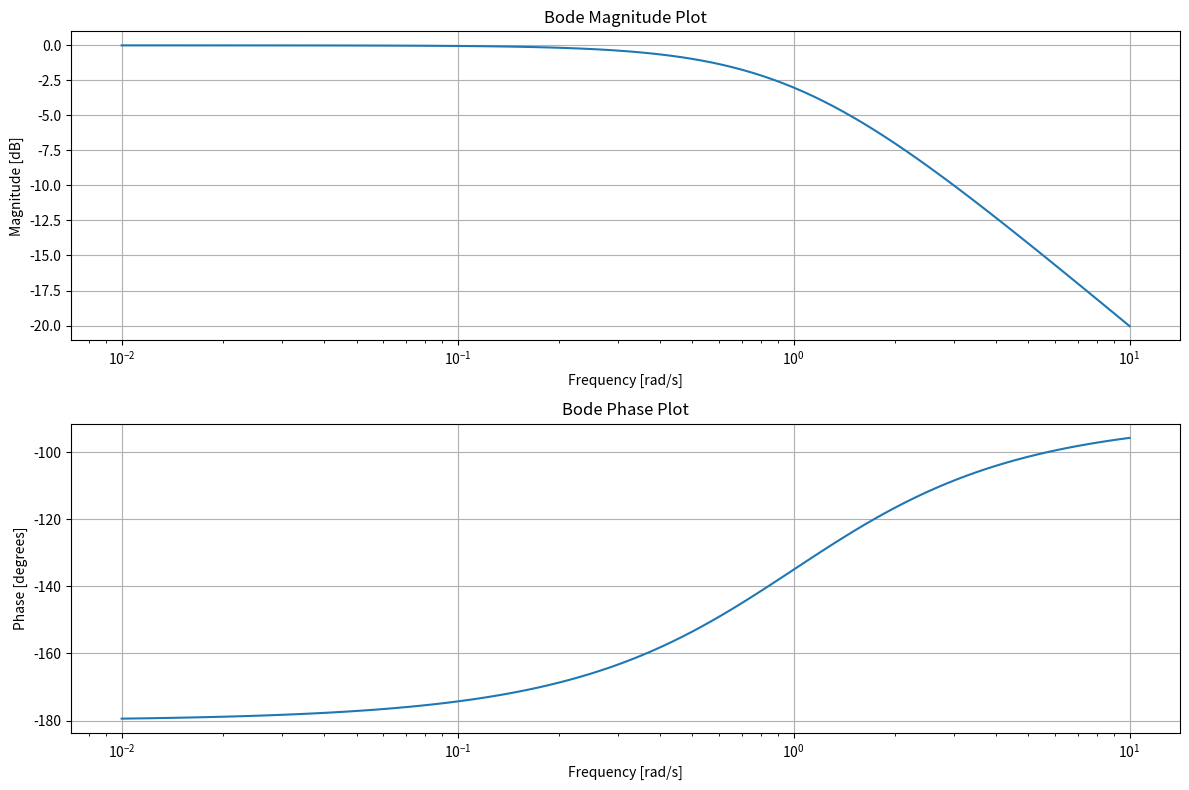

Reproduce this figure in Python.
import numpy as np
import matplotlib.pyplot as plt
from scipy.signal import TransferFunction, lti, bode


'''def analyze_z_transfer_function(num, den):
    system=TransferFunction(num, den)
    
    zeros = system.zeros
    poles = system.poles
    print("Zeros:",zeros)
    print("Poles:",poles)
    
    #Srability analysis
    stable = all(np.abs(pole)<1 for pole in poles)
    print("Stability:", "Stable" if stable else "Unstable")
    
    #Casuality analysis
    casual = all(num[i] == 0 for i in range(len(num)-1) if num[i+1] == 0)
    print("Casuality:", "Causal" if casual else "Non-Casual")
    
    #Time Invariance analysis
    time_invariant = True 
    print("Time Invariance:", "Time Invariant" if time_invariant else "Time Variant")
    
    [w,mag,phase] = bode(system)
    
    plt.figure(figsize=(12,8))
    plt.subplot(2,1,1)
    plt.semilogx(w, mag)
    plt.title('Bode Magnitude Plot')
    plt.xlabel('Frequency [rad/s]')
    plt.ylabel('Magnitude [dB]')
    plt.grid()
    plt.subplot(2, 1, 2)
    plt.semilogx(w, phase)
    plt.title('Bode Phase Plot')
    plt.xlabel('Frequency [rad/s]')
    plt.ylabel('Phase [degrees]')
    plt.grid()
    plt.tight_layout()
    plt.show()
    

num = [1,0.5]
den = [1,-1.5,0.5]
analyze_z_transfer_function(num, den)'''

'''def analyze_z_transfer_function(num, den):
    system=TransferFunction(num, den)
    
    zeros = system.zeros
    poles = system.poles
    print("Zeros:",zeros)
    print("Poles:",poles)
    
    #Srability analysis
    stable = all(np.abs(pole)<1 for pole in poles)
    print("Stability:", "Stable" if stable else "Unstable")
    
    #Casuality analysis
    casual = all(num[i] == 0 for i in range(len(num)-1) if num[i+1] == 0)
    print("Casuality:", "Causal" if casual else "Non-Casual")
    
    #Time Invariance analysis
    time_invariant = True 
    print("Time Invariance:", "Time Invariant" if time_invariant else "Time Variant")
    
    [w,mag,phase] = bode(system)
    
    plt.figure(figsize=(12,8))
    plt.subplot(2,1,1)
    plt.semilogx(w, mag)
    plt.title('Bode Magnitude Plot')
    plt.xlabel('Frequency [rad/s]')
    plt.ylabel('Magnitude [dB]')
    plt.grid()
    plt.subplot(2, 1, 2)
    plt.semilogx(w, phase)
    plt.title('Bode Phase Plot')
    plt.xlabel('Frequency [rad/s]')
    plt.ylabel('Phase [degrees]')
    plt.grid()
    plt.tight_layout()
    plt.show()
    

num = [1,-1]
den = [1,-0.5]
analyze_z_transfer_function(num, den)'''

'''def analyze_z_transfer_function(num, den):
    system=TransferFunction(num, den)
    
    zeros = system.zeros
    poles = system.poles
    print("Zeros:",zeros)
    print("Poles:",poles)
    
    #Srability analysis
    stable = all(np.abs(pole)<1 for pole in poles)
    print("Stability:", "Stable" if stable else "Unstable")
    
    #Casuality analysis
    casual = all(num[i] == 0 for i in range(len(num)-1) if num[i+1] == 0)
    print("Casuality:", "Causal" if casual else "Non-Casual")
    
    #Time Invariance analysis
    time_invariant = True 
    print("Time Invariance:", "Time Invariant" if time_invariant else "Time Variant")
    
    [w,mag,phase] = bode(system)
    
    plt.figure(figsize=(12,8))
    plt.subplot(2,1,1)
    plt.semilogx(w, mag)
    plt.title('Bode Magnitude Plot')
    plt.xlabel('Frequency [rad/s]')
    plt.ylabel('Magnitude [dB]')
    plt.grid()
    plt.subplot(2, 1, 2)
    plt.semilogx(w, phase)
    plt.title('Bode Phase Plot')
    plt.xlabel('Frequency [rad/s]')
    plt.ylabel('Phase [degrees]')
    plt.grid()
    plt.tight_layout()
    plt.show()
    

num = [0.5]
den = [1,-0.8]
analyze_z_transfer_function(num, den)'''

#Q1
def analyze_z_transfer_function(num, den):
    system=TransferFunction(num, den)
    
    zeros = system.zeros
    poles = system.poles
    print("Zeros:",zeros)
    print("Poles:",poles)
    
    #Srability analysis
    stable = all(np.abs(pole)<1 for pole in poles)
    print("Stability:", "Stable" if stable else "Unstable")
    
    #Casuality analysis
    casual = all(num[i] == 0 for i in range(len(num)-1) if num[i+1] == 0)
    print("Casuality:", "Causal" if casual else "Non-Casual")
    
    #Time Invariance analysis
    time_invariant = True 
    print("Time Invariance:", "Time Invariant" if time_invariant else "Time Variant")
    
    [w,mag,phase] = bode(system)
    
    plt.figure(figsize=(12,8))
    plt.subplot(2,1,1)
    plt.semilogx(w, mag)
    plt.title('Bode Magnitude Plot')
    plt.xlabel('Frequency [rad/s]')
    plt.ylabel('Magnitude [dB]')
    plt.grid()
    plt.subplot(2, 1, 2)
    plt.semilogx(w, phase)
    plt.title('Bode Phase Plot')
    plt.xlabel('Frequency [rad/s]')
    plt.ylabel('Phase [degrees]')
    plt.grid()
    plt.tight_layout()
    plt.show()
    

num = [1]
den = [1,-1]
analyze_z_transfer_function(num, den)


#Q2
'''def analyze_z_transfer_function(num, den):
    system=TransferFunction(num, den)
    
    zeros = system.zeros
    poles = system.poles
    print("Zeros:",zeros)
    print("Poles:",poles)
    
    #Srability analysis
    stable = all(np.abs(pole)<1 for pole in poles)
    print("Stability:", "Stable" if stable else "Unstable")
    
    #Casuality analysis
    casual = all(num[i] == 0 for i in range(len(num)-1) if num[i+1] == 0)
    print("Casuality:", "Causal" if casual else "Non-Casual")
    
    #Time Invariance analysis
    time_invariant = True 
    print("Time Invariance:", "Time Invariant" if time_invariant else "Time Variant")
    
    [w,mag,phase] = bode(system)
    
    plt.figure(figsize=(12,8))
    plt.subplot(2,1,1)
    plt.semilogx(w, mag)
    plt.title('Bode Magnitude Plot')
    plt.xlabel('Frequency [rad/s]')
    plt.ylabel('Magnitude [dB]')
    plt.grid()
    plt.subplot(2, 1, 2)
    plt.semilogx(w, phase)
    plt.title('Bode Phase Plot')
    plt.xlabel('Frequency [rad/s]')
    plt.ylabel('Phase [degrees]')
    plt.grid()
    plt.tight_layout()
    plt.show()
    

num = [0.5,-0.8,0.315]
den = [1,-1,0.24]
analyze_z_transfer_function(num, den)'''
    
    
